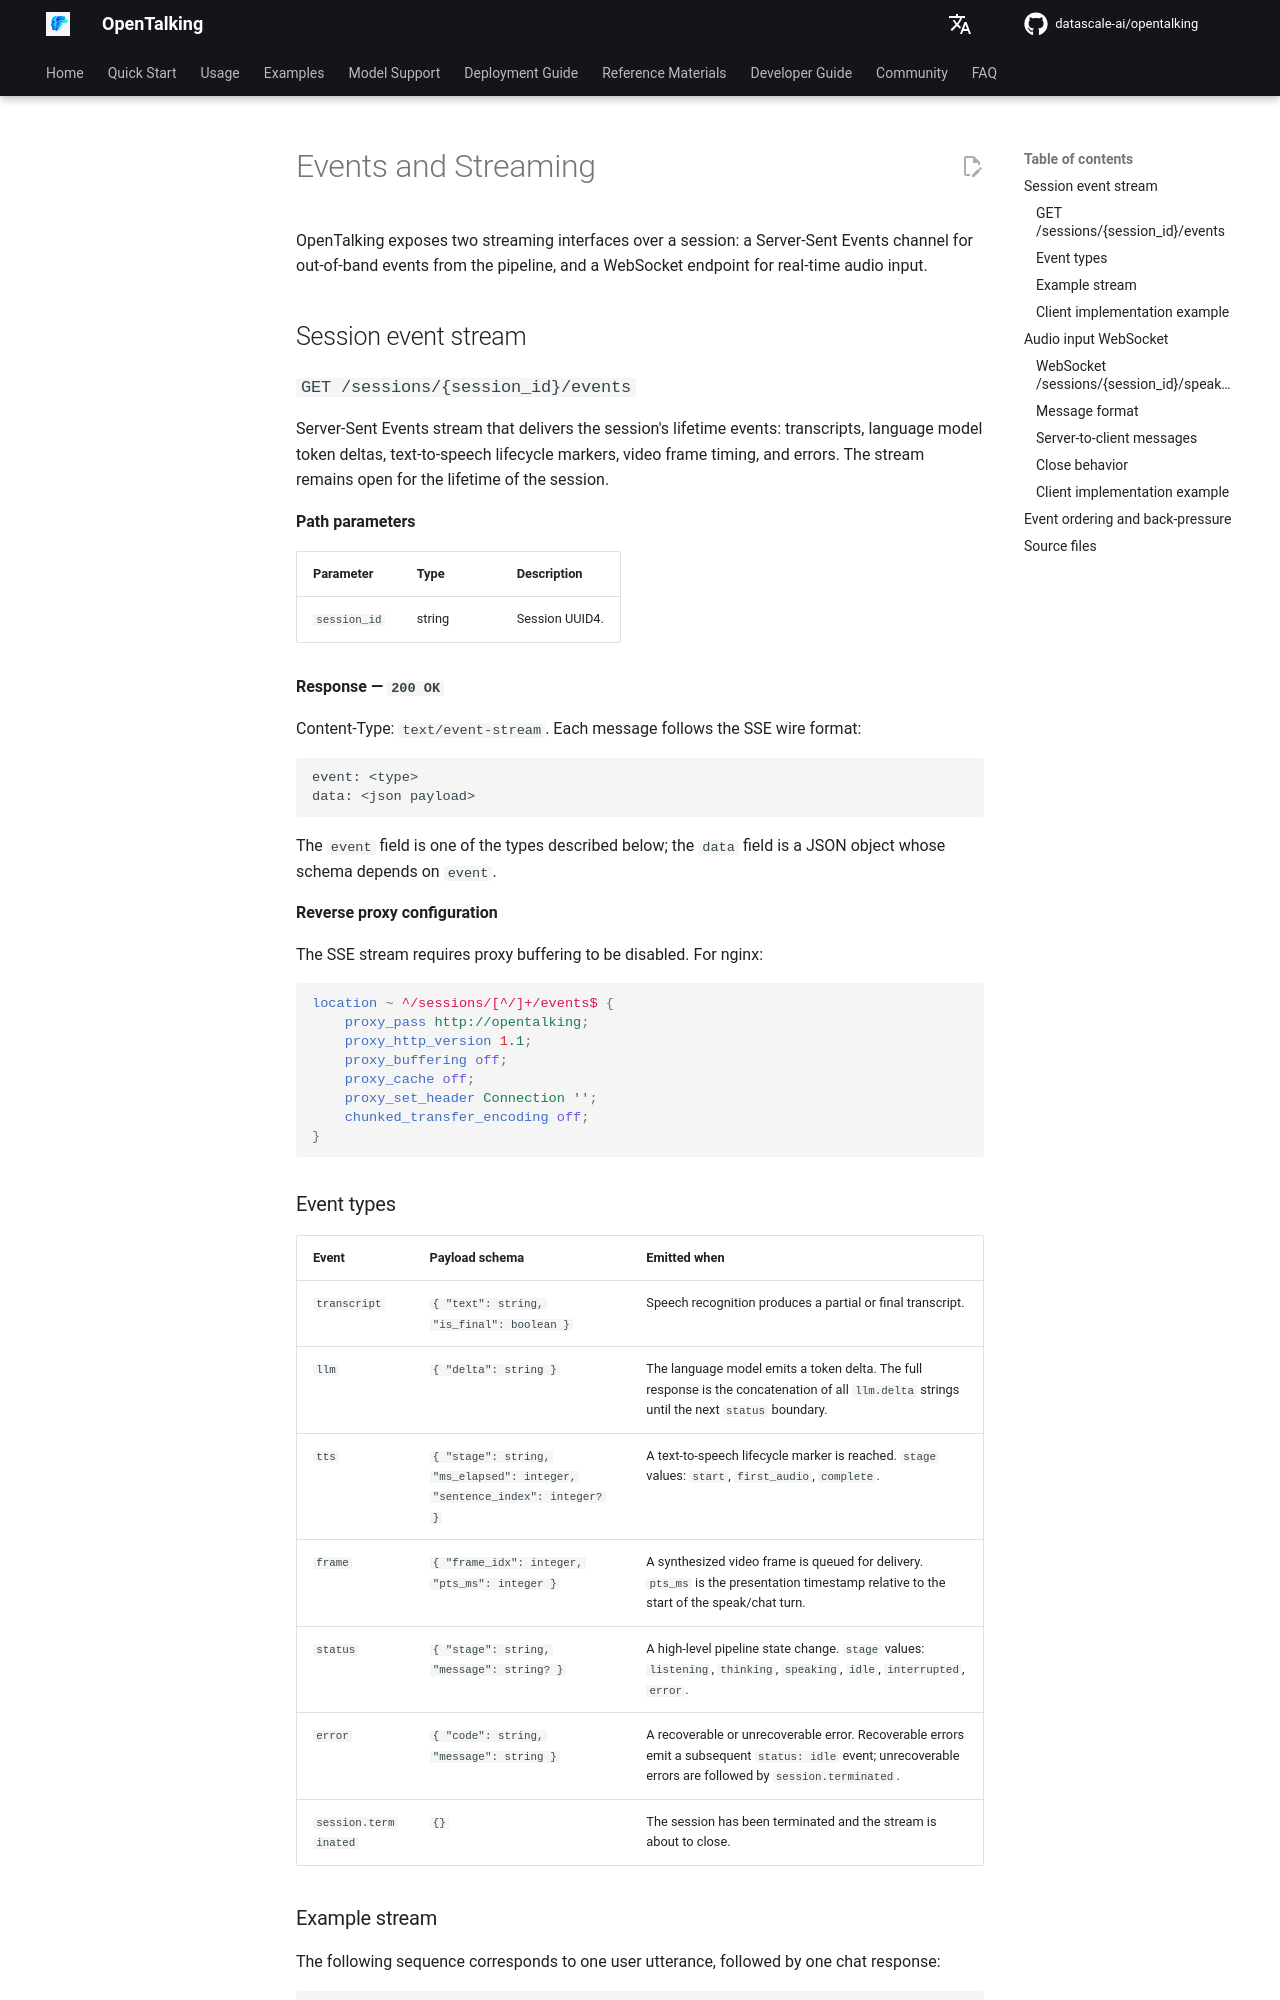

repository: shangyang911/opentalking · page: latest/en/docs/api/events/index.html · generator: mkdocs

# Events and Streaming

OpenTalking exposes two streaming interfaces over a session: a Server-Sent Events
channel for out-of-band events from the pipeline, and a WebSocket endpoint for
real-time audio input.

## Session event stream

### `GET /sessions/{session_id}/events`

Server-Sent Events stream that delivers the session's lifetime events: transcripts,
language model token deltas, text-to-speech lifecycle markers, video frame timing,
and errors. The stream remains open for the lifetime of the session.

**Path parameters**

| Parameter | Type | Description |
|-----------|------|-------------|
| `session_id` | string | Session UUID4. |

**Response — `200 OK`**

Content-Type: `text/event-stream`. Each message follows the SSE wire format:

```text
event: <type>
data: <json payload>

```

The `event` field is one of the types described below; the `data` field is a JSON
object whose schema depends on `event`.

**Reverse proxy configuration**

The SSE stream requires proxy buffering to be disabled. For nginx:

```nginx
location ~ ^/sessions/[^/]+/events$ {
    proxy_pass http://opentalking;
    proxy_http_version 1.1;
    proxy_buffering off;
    proxy_cache off;
    proxy_set_header Connection '';
    chunked_transfer_encoding off;
}
```

### Event types

| Event | Payload schema | Emitted when |
|-------|---------------|--------------|
| `transcript` | `{ "text": string, "is_final": boolean }` | Speech recognition produces a partial or final transcript. |
| `llm` | `{ "delta": string }` | The language model emits a token delta. The full response is the concatenation of all `llm.delta` strings until the next `status` boundary. |
| `tts` | `{ "stage": string, "ms_elapsed": integer, "sentence_index": integer? }` | A text-to-speech lifecycle marker is reached. `stage` values: `start`, `first_audio`, `complete`. |
| `frame` | `{ "frame_idx": integer, "pts_ms": integer }` | A synthesized video frame is queued for delivery. `pts_ms` is the presentation timestamp relative to the start of the speak/chat turn. |
| `status` | `{ "stage": string, "message": string? }` | A high-level pipeline state change. `stage` values: `listening`, `thinking`, `speaking`, `idle`, `interrupted`, `error`. |
| `error` | `{ "code": string, "message": string }` | A recoverable or unrecoverable error. Recoverable errors emit a subsequent `status: idle` event; unrecoverable errors are followed by `session.terminated`. |
| `session.terminated` | `{}` | The session has been terminated and the stream is about to close. |
